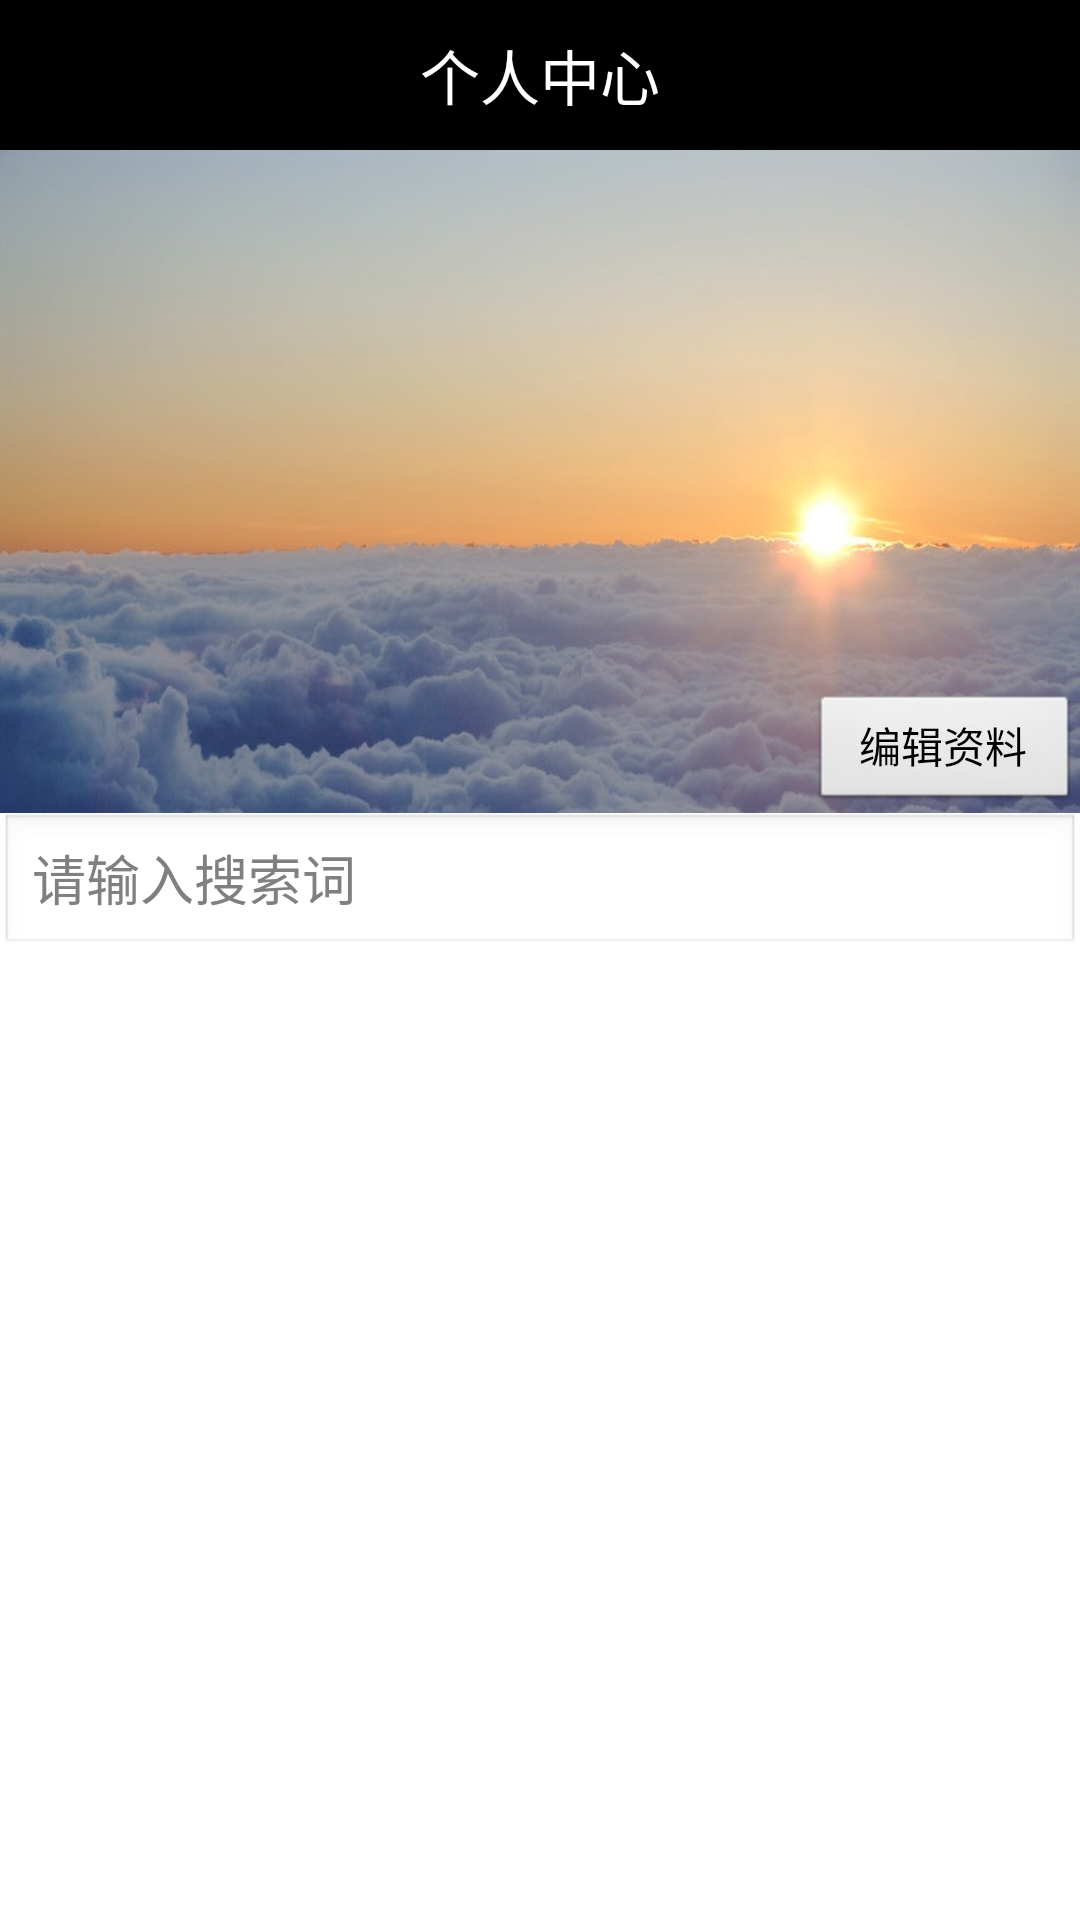

The Android layout XML behind this screen, and the referenced resources:
<!-- AndroidManifest.xml: application theme AppTheme -->
<!-- res/layout/my_page.xml -->
<LinearLayout xmlns:android="http://schemas.android.com/apk/res/android"
    xmlns:tools="http://schemas.android.com/tools"
    android:layout_width="match_parent"
    android:layout_height="match_parent" 
    android:orientation="vertical" 
    tools:context=".MainActivity" >

    <RelativeLayout
        android:layout_width="match_parent"
        android:layout_height="50dp"
        android:background="#000000" >
        
        <TextView 
            android:layout_width="wrap_content"
            android:layout_height="wrap_content"
            android:layout_centerInParent="true"
            android:text="@string/mypage_title"
            android:textSize="20sp"
            android:textColor="#ffffff"
            />
        
    </RelativeLayout>
    
	<RelativeLayout
	    android:layout_width="match_parent"
	    android:layout_height="60dp"
	    android:layout_weight="1.53"
	    android:background="@drawable/backgroundimg" >

		<TextView
		    android:id="@+id/my_page_tv1"
		    android:layout_width="wrap_content"
		    android:layout_height="wrap_content"
		    android:layout_marginTop="5dp"
		    android:layout_marginLeft="5dp"
		    android:text=" " 
		    android:textSize="18sp"
		    android:textStyle="bold" />

		<TextView
		    android:id="@+id/my_page_tv2"
		    android:layout_width="wrap_content"
		    android:layout_height="wrap_content"
		    android:layout_below="@id/my_page_tv1"
		    android:layout_marginLeft="5dp"
		    android:textSize="18sp"
		    android:text=" " />
		
		<Button android:id="@+id/mypage_btn0"
		    android:layout_width="90dp"
		    android:layout_height="40dp"
		    android:layout_alignParentBottom="true"
		    android:layout_alignParentRight="true"
		    android:text="@string/mypage_btn0"
		    android:textSize="14sp" />
 
	</RelativeLayout>
	  
    <LinearLayout
    	android:layout_width="match_parent"
        android:layout_height="0dp"
        android:layout_weight="3.5" 
        android:orientation="vertical" >
        
        <EditText android:id="@+id/mypage_et"
	        android:layout_width="match_parent"
	        android:layout_height="wrap_content"
	        android:hint="@string/search_hint"
	        android:imeOptions="actionSearch"
	        android:singleLine="true" />
        
	    <TableLayout android:id="@+id/mypage_table"
	        android:layout_width="match_parent"
	        android:layout_height="1dp" 
	        android:stretchColumns="0,1,2"
	        android:padding="6dp" >
	    	 
			<TableRow android:id="@+id/mypage_tr1"
				android:layout_height="0dp"
				android:layout_weight="1" > 
				
				<Button android:id="@+id/mypage_btn1"
					android:layout_height="40dp"
					android:layout_width="100dp" 
					android:layout_weight="1"
					android:layout_margin="8dp" 
					android:gravity="bottom|center"
					android:paddingBottom="10dp"
					android:text="@string/mypage_btn1" 
					android:background="@drawable/shape1" />  
					
				<Button android:id="@+id/mypage_btn2"
					android:layout_height="40dp"
					android:layout_width="100dp" 
					android:layout_weight="1"
					android:layout_margin="8dp"
					android:gravity="bottom|center"
					android:paddingBottom="10dp"
					android:text="@string/mypage_btn2" 
					android:background="@drawable/shape1" />  
					
				<Button android:id="@+id/mypage_btn3"
					android:layout_height="40dp"
					android:layout_width="100dp" 
					android:layout_weight="1"
					android:layout_margin="8dp"
					android:gravity="bottom|center"
					android:paddingBottom="10dp"
					android:text="@string/mypage_btn3" 
					android:background="@drawable/shape1" />  
					
		    </TableRow> 
	     
		    <TableRow android:id="@+id/mypage_tr2"
		        android:layout_height="0dp"
		        android:layout_weight="1" > 
		        
				<Button android:id="@+id/mypage_btn4"
					android:layout_height="40dp"
					android:layout_width="100dp" 
					android:layout_weight="1"
					android:layout_margin="8dp"
					android:gravity="bottom|center"
					android:paddingBottom="10dp"
					android:text="@string/mypage_btn4" 
					android:background="@drawable/shape1" />  
					
				<Button android:id="@+id/mypage_btn5"
				    android:layout_height="40dp"
				    android:layout_width="100dp" 
					android:layout_weight="1"
					android:layout_margin="8dp"
					android:gravity="bottom|center"
					android:paddingBottom="10dp"
					android:text="@string/mypage_btn5" 
					android:background="@drawable/shape1" />  
					
				<Button android:id="@+id/mypage_btn6"
					android:layout_height="40dp"
					android:layout_width="100dp" 
					android:layout_weight="1"
					android:layout_margin="8dp"
					android:gravity="bottom|center"
					android:paddingBottom="10dp"
					android:text="@string/mypage_btn6" 
					android:background="@drawable/shape1" />  
					
		    </TableRow> 
	      
		</TableLayout>
		
	</LinearLayout>

</LinearLayout>
<!-- resources referenced by this layout -->
<resources>
  <!-- drawable backgroundimg: jpg bitmap (drawable-hdpi, 75630 bytes) -->
  <!-- drawable shape1 (drawable) -->
  <?xml version="1.0" encoding="UTF-8"?>
  <selector  xmlns:android="http://schemas.android.com/apk/res/android">
      <item android:state_pressed="true">
          <shape>
              <gradient android:startColor="#b8b8b8" android:endColor="#b8b8b8" android:angle="270" />
              <stroke android:width="1dp" android:color="#b8b8b8" />
              <corners android:radius="8dp" />
              <padding android:left="10dp" android:top="10dp" android:right="10dp" android:bottom="10dp" />            
          </shape>
      </item>
      <item android:state_focused="true">
          <shape>
              <gradient android:startColor="#b8b8b8" android:endColor="#b8b8b8" android:angle="270" />
              <stroke android:width="1dp" android:color="#b8b8b8" />
              <corners android:radius="8dp" />
              <padding android:left="10dp" android:top="10dp" android:right="10dp" android:bottom="10dp" />       
          </shape>
      </item>
      <item>
          <shape>
              <gradient android:startColor="#D1D1D1" android:endColor="#D1D1D1" android:angle="270" />
              <stroke android:width="1dp" android:color="#c9c9c9" />
              <corners android:radius="8dp" />
              <padding android:left="10dp" android:top="10dp" android:right="10dp" android:bottom="10dp" />            
          </shape>
      </item>
  </selector>
  <string name="mypage_btn0">编辑资料</string>
  <string name="mypage_btn1">我关注的人</string>
  <string name="mypage_btn2">关注我的人</string>
  <string name="mypage_btn3">我的课程</string>
  <string name="mypage_btn4">我的评论</string>
  <string name="mypage_btn5">我的活动</string>
  <string name="mypage_btn6">资料百科</string>
  <string name="mypage_title">个人中心</string>
  <string name="search_hint">请输入搜索词</string>
  <style name="AppTheme" parent="AppBaseTheme">
          <item name="android:windowTitleSize">0dip</item>  
          
      </style>
  <style name="AppBaseTheme" parent="android:Theme.Light">
          
      </style>
</resources>
